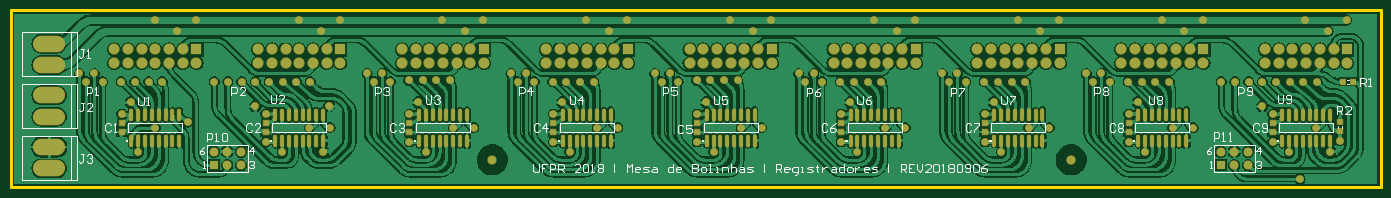
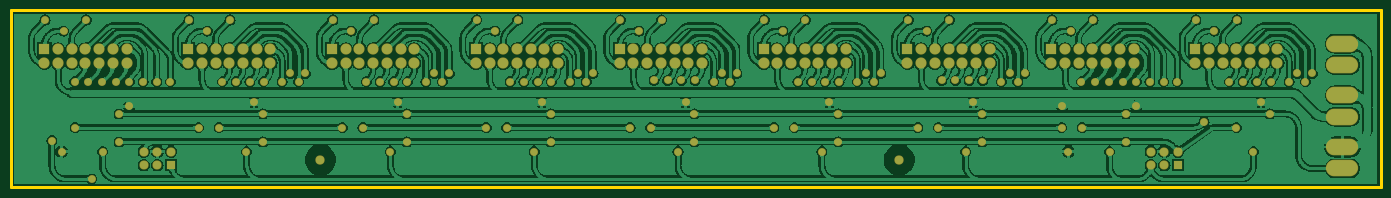
Circuit board: 7 layer files. Board 254.0 x 32.8 mm.
- bottom_copper: registradores.gbl (299381 bytes)
- bottom_mask: registradores.gbs (4228 bytes)
- outline: registradores.gko (167 bytes)
- top_copper: registradores.gtl (302255 bytes)
- top_silk: registradores.gto (25906 bytes)
- paste: registradores.gtp (2102 bytes)
- top_mask: registradores.gts (6256 bytes)

=== bottom_copper: registradores.gbl (299381 bytes, source omitted) ===
=== bottom_mask: registradores.gbs ===
%FSTAX24Y24*%
%MOIN*%
%SFA1B1*%

%IPPOS*%
%ADD32R,0.067100X0.067100*%
%ADD33C,0.067100*%
%ADD34C,0.082000*%
%ADD35R,0.082000X0.082000*%
%ADD36C,0.068000*%
%ADD37O,0.236000X0.122000*%
%ADD38C,0.058000*%
%LNregistradores-1*%
%LPD*%
G54D32*
X0148Y0016D03*
X0883D03*
G54D33*
X0148Y0026D03*
X0158Y0016D03*
Y0026D03*
X0168Y0016D03*
Y0026D03*
X0883D03*
X0893Y0016D03*
Y0026D03*
X0903Y0016D03*
Y0026D03*
G54D34*
X09155Y00905D03*
Y01005D03*
X09255Y00905D03*
Y01005D03*
X09355Y00905D03*
Y01005D03*
X09455Y00905D03*
Y01005D03*
X09555Y00905D03*
Y01005D03*
X09655Y00905D03*
Y01005D03*
X09755Y00905D03*
X08105D03*
Y01005D03*
X08205Y00905D03*
Y01005D03*
X08305Y00905D03*
Y01005D03*
X08405Y00905D03*
Y01005D03*
X08505Y00905D03*
Y01005D03*
X08605Y00905D03*
Y01005D03*
X08705Y00905D03*
X07055D03*
Y01005D03*
X07155Y00905D03*
Y01005D03*
X07255Y00905D03*
Y01005D03*
X07355Y00905D03*
Y01005D03*
X07455Y00905D03*
Y01005D03*
X07555Y00905D03*
Y01005D03*
X07655Y00905D03*
X06005D03*
Y01005D03*
X06105Y00905D03*
Y01005D03*
X06205Y00905D03*
Y01005D03*
X06305Y00905D03*
Y01005D03*
X06405Y00905D03*
Y01005D03*
X06505Y00905D03*
Y01005D03*
X06605Y00905D03*
X04955D03*
Y01005D03*
X05055Y00905D03*
Y01005D03*
X05155Y00905D03*
Y01005D03*
X05255Y00905D03*
Y01005D03*
X05355Y00905D03*
Y01005D03*
X05455Y00905D03*
Y01005D03*
X05555Y00905D03*
X03905D03*
Y01005D03*
X04005Y00905D03*
Y01005D03*
X04105Y00905D03*
Y01005D03*
X04205Y00905D03*
Y01005D03*
X04305Y00905D03*
Y01005D03*
X04405Y00905D03*
Y01005D03*
X04505Y00905D03*
X02855D03*
Y01005D03*
X02955Y00905D03*
Y01005D03*
X03055Y00905D03*
Y01005D03*
X03155Y00905D03*
Y01005D03*
X03255Y00905D03*
Y01005D03*
X03355Y00905D03*
Y01005D03*
X03455Y00905D03*
X00755D03*
Y01005D03*
X00855Y00905D03*
Y01005D03*
X00955Y00905D03*
Y01005D03*
X01055Y00905D03*
Y01005D03*
X01155Y00905D03*
Y01005D03*
X01255Y00905D03*
Y01005D03*
X01355Y00905D03*
X01805D03*
Y01005D03*
X01905Y00905D03*
Y01005D03*
X02005Y00905D03*
Y01005D03*
X02105Y00905D03*
Y01005D03*
X02205Y00905D03*
Y01005D03*
X02305Y00905D03*
Y01005D03*
X02405Y00905D03*
G54D35*
X09755Y01005D03*
X08705D03*
X07655D03*
X06605D03*
X05555D03*
X04505D03*
X03455D03*
X01355D03*
X02405D03*
G54D36*
X0774Y002D03*
X03515D03*
G54D37*
X0028Y00293D03*
Y00137D03*
Y006705D03*
Y005145D03*
Y01048D03*
Y00892D03*
G54D38*
X02325Y0059D03*
X08225Y0062D03*
X07175D03*
X06125D03*
X05075D03*
X0228Y0026D03*
X0093D03*
X01055Y00435D03*
X0055Y0077D03*
X005Y0083D03*
X0067Y0077D03*
X0061Y0083D03*
X0941Y0006D03*
X0933Y0026D03*
X0828D03*
X0723D03*
X0618D03*
X0513D03*
X0408D03*
X079Y0077D03*
X0785Y0083D03*
X0802Y0077D03*
X0796Y0083D03*
X0685Y0077D03*
X068Y0083D03*
X0697Y0077D03*
X0691Y0083D03*
X058Y0077D03*
X0575Y0083D03*
X0592Y0077D03*
X0586Y0083D03*
X0475Y0077D03*
X047Y0083D03*
X0487Y0077D03*
X0481Y0083D03*
X037Y0077D03*
X0365Y0083D03*
X0382Y0077D03*
X0376Y0083D03*
X09615Y0114D03*
X0945Y0122D03*
X0975D03*
X08565Y0114D03*
X084Y0122D03*
X087D03*
X07515Y0114D03*
X0735Y0122D03*
X0765D03*
X06465Y0114D03*
X063Y0122D03*
X066D03*
X05415Y0114D03*
X0525Y0122D03*
X0555D03*
X04365Y0114D03*
X042Y0122D03*
X045D03*
X01215Y0114D03*
X0105Y0122D03*
X0135D03*
X02265Y0114D03*
X021Y0122D03*
X024D03*
X04025Y0062D03*
X0186Y0033D03*
X0921D03*
X0816D03*
X0711D03*
X0606D03*
X0501D03*
X0396D03*
X0345Y0122D03*
X0315D03*
X0271Y0083D03*
X0277Y0077D03*
X02975Y0062D03*
X0291Y0033D03*
X0303Y0026D03*
X026Y0083D03*
X0265Y0077D03*
X00805D03*
X00905D03*
X01005D03*
X01105D03*
X09235D03*
X09335D03*
X09435D03*
X09535D03*
X08155D03*
X08255D03*
X08355D03*
X08455D03*
X07105D03*
X07205D03*
X07305D03*
X07405D03*
X06055D03*
X06155D03*
X06255D03*
X06355D03*
X05005Y0078D03*
X05105D03*
X05205D03*
X05305D03*
X03955Y0077D03*
X04055D03*
X04155D03*
X04255D03*
X02905Y0078D03*
X03005D03*
X03105D03*
X03205D03*
X0081Y00535D03*
X0186D03*
X0291D03*
X0396D03*
X0501D03*
X0606D03*
X0711D03*
X0816D03*
X0921D03*
X0218Y00435D03*
X0129Y00475D03*
X0233Y00435D03*
X0323D03*
X0428D03*
X0338D03*
X0533D03*
X0443D03*
X0638D03*
X0548D03*
X0743D03*
X0653D03*
X0848D03*
X0758D03*
X0953D03*
X0863D03*
X097Y0034D03*
X0198Y0026D03*
X09035Y0077D03*
X09135D03*
X08835D03*
X08935D03*
X0963Y0026D03*
X01585Y0077D03*
X01485D03*
X01785D03*
X01685D03*
X02185D03*
X02085D03*
X01985D03*
X01885D03*
X00875Y0062D03*
X09135Y0059D03*
X01785D03*
X03315Y0114D03*
M02*
=== outline: registradores.gko ===
%FSTAX24Y24*%
%MOIN*%
%SFA1B1*%

%IPPOS*%
%ADD10C,0.020000*%
%LNregistradores-1*%
%LPD*%
G54D10*
X1Y0D02*
Y0129D01*
X0D02*
X1D01*
X0Y0D02*
Y0129D01*
Y0D02*
X1D01*
M02*
=== top_copper: registradores.gtl (302255 bytes, source omitted) ===
=== top_silk: registradores.gto (25906 bytes, source omitted) ===
=== paste: registradores.gtp ===
%FSTAX24Y24*%
%MOIN*%
%SFA1B1*%

%IPPOS*%
%ADD13O,0.023600X0.086600*%
%ADD14R,0.039400X0.035400*%
%ADD15R,0.039400X0.039400*%
%ADD16R,0.035400X0.039400*%
%LNregistradores-1*%
%LPD*%
G54D13*
X0928Y003405D03*
X0933D03*
X0938D03*
X0943D03*
X0948D03*
X0953D03*
X0958D03*
X0963D03*
X0928Y005295D03*
X0933D03*
X0938D03*
X0943D03*
X0948D03*
X0953D03*
X0958D03*
X0963D03*
X0193Y003405D03*
X0198D03*
X0203D03*
X0208D03*
X0213D03*
X0218D03*
X0223D03*
X0228D03*
X0193Y005295D03*
X0198D03*
X0203D03*
X0208D03*
X0213D03*
X0218D03*
X0223D03*
X0228D03*
X0088Y003405D03*
X0093D03*
X0098D03*
X0103D03*
X0108D03*
X0113D03*
X0118D03*
X0123D03*
X0088Y005295D03*
X0093D03*
X0098D03*
X0103D03*
X0108D03*
X0113D03*
X0118D03*
X0123D03*
X0298Y003405D03*
X0303D03*
X0308D03*
X0313D03*
X0318D03*
X0323D03*
X0328D03*
X0333D03*
X0298Y005295D03*
X0303D03*
X0308D03*
X0313D03*
X0318D03*
X0323D03*
X0328D03*
X0333D03*
X0403Y003405D03*
X0408D03*
X0413D03*
X0418D03*
X0423D03*
X0428D03*
X0433D03*
X0438D03*
X0403Y005295D03*
X0408D03*
X0413D03*
X0418D03*
X0423D03*
X0428D03*
X0433D03*
X0438D03*
X0508Y003405D03*
X0513D03*
X0518D03*
X0523D03*
X0528D03*
X0533D03*
X0538D03*
X0543D03*
X0508Y005295D03*
X0513D03*
X0518D03*
X0523D03*
X0528D03*
X0533D03*
X0538D03*
X0543D03*
X0613Y003405D03*
X0618D03*
X0623D03*
X0628D03*
X0633D03*
X0638D03*
X0643D03*
X0648D03*
X0613Y005295D03*
X0618D03*
X0623D03*
X0628D03*
X0633D03*
X0638D03*
X0643D03*
X0648D03*
X0718Y003405D03*
X0723D03*
X0728D03*
X0733D03*
X0738D03*
X0743D03*
X0748D03*
X0753D03*
X0718Y005295D03*
X0723D03*
X0728D03*
X0733D03*
X0738D03*
X0743D03*
X0748D03*
X0753D03*
X0823Y003405D03*
X0828D03*
X0833D03*
X0838D03*
X0843D03*
X0848D03*
X0853D03*
X0858D03*
X0823Y005295D03*
X0828D03*
X0833D03*
X0838D03*
X0843D03*
X0848D03*
X0853D03*
X0858D03*
G54D14*
X097Y004065D03*
Y004735D03*
G54D15*
X0081Y004665D03*
Y004035D03*
X0186Y004665D03*
Y004035D03*
X0291Y004665D03*
Y004035D03*
X0396Y004665D03*
Y004035D03*
X0501Y004665D03*
Y004035D03*
X0606Y004665D03*
Y004035D03*
X0711Y004665D03*
Y004035D03*
X0816Y004665D03*
Y004035D03*
X0921Y004665D03*
Y004035D03*
G54D16*
X097935Y0077D03*
X097265D03*
M02*
=== top_mask: registradores.gts (6256 bytes, source omitted) ===
